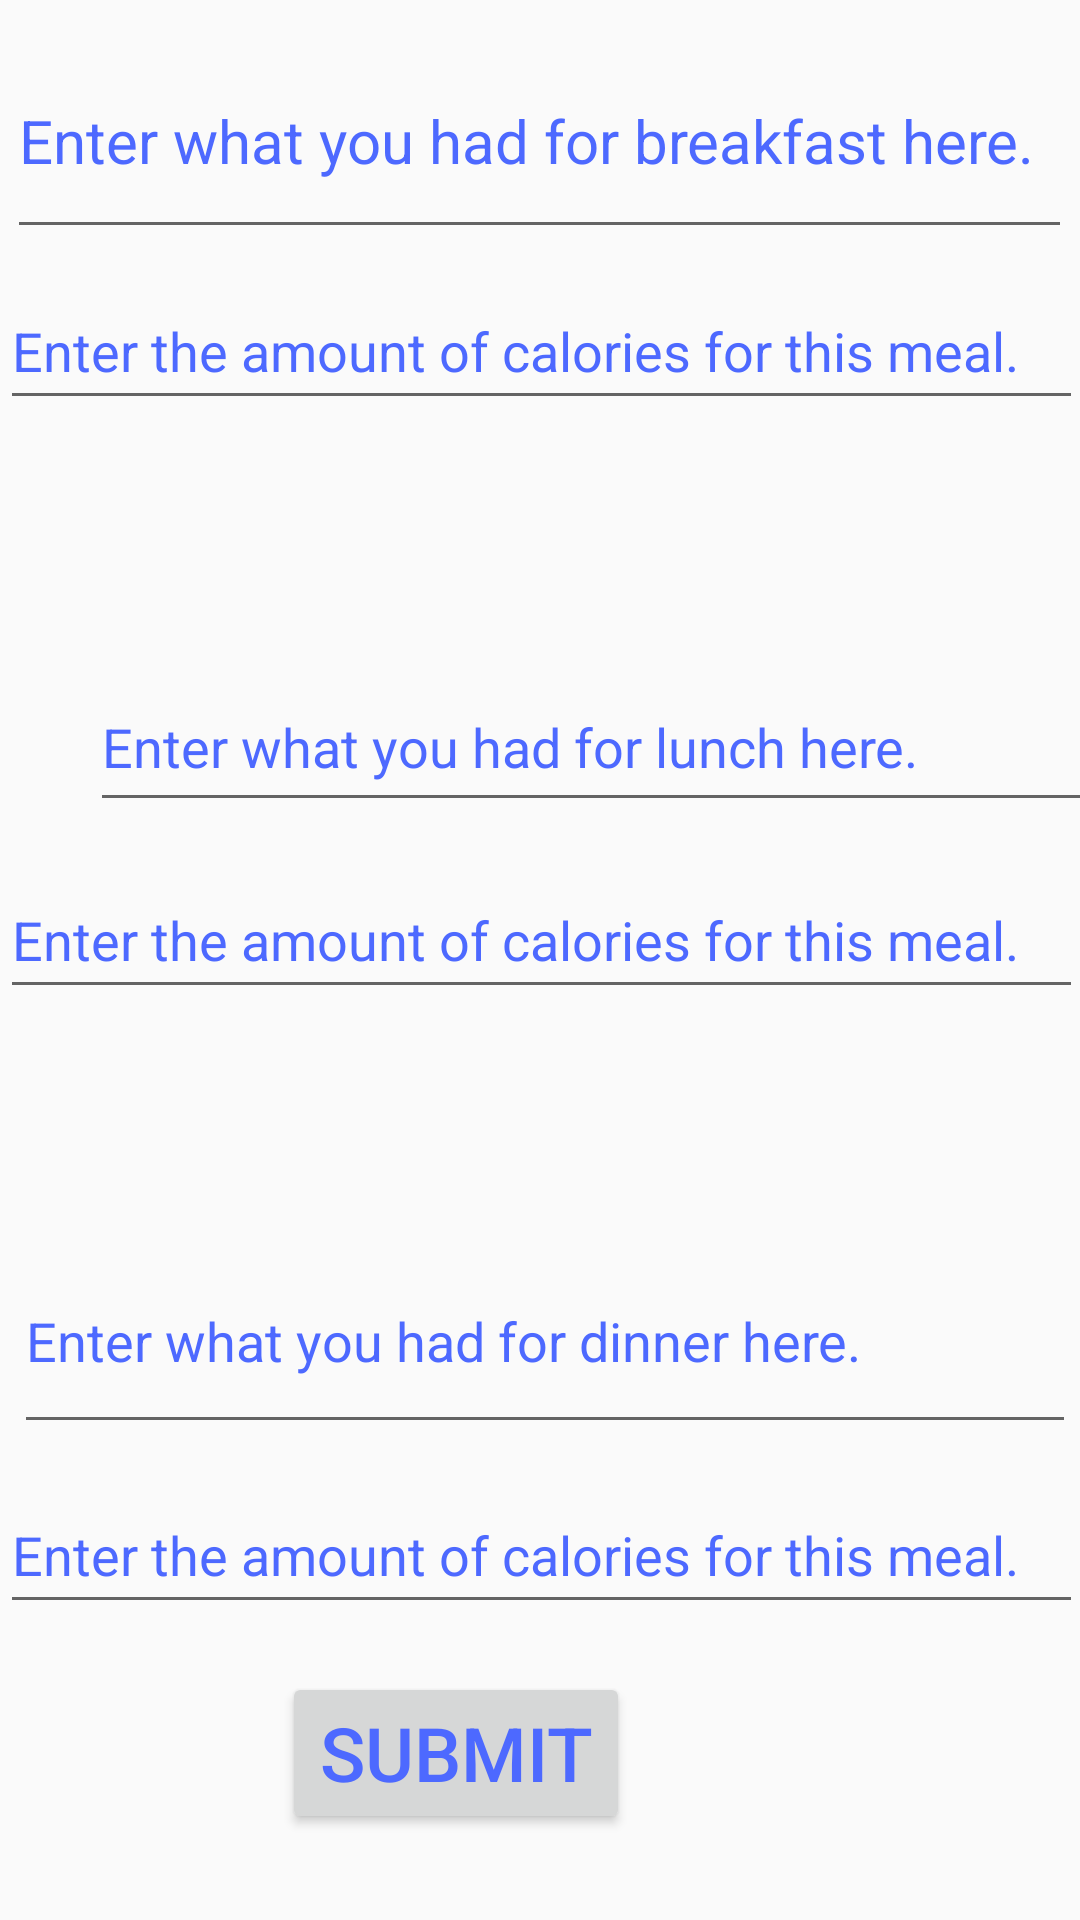

The Android layout XML behind this screen, and the referenced resources:
<!-- AndroidManifest.xml: application theme AppTheme -->
<!-- res/layout/activity_nutri__checkin.xml -->
<?xml version="1.0" encoding="utf-8"?>
<androidx.constraintlayout.widget.ConstraintLayout xmlns:android="http://schemas.android.com/apk/res/android"
    xmlns:app="http://schemas.android.com/apk/res-auto"
    xmlns:tools="http://schemas.android.com/tools"
    android:layout_width="match_parent"
    android:layout_height="match_parent"
    tools:context=".Nutri_Checkin">


    <EditText
        android:id="@+id/editText7"
        android:layout_width="361dp"
        android:layout_height="49dp"
        android:layout_marginTop="11dp"
        android:ems="10"
        android:inputType="number"
        android:text="@string/calories_check"
        android:textColor="#4d69ff"
        android:textSize="18sp"
        app:layout_constraintEnd_toEndOf="parent"
        app:layout_constraintHorizontal_bias="0.6"
        app:layout_constraintStart_toStartOf="parent"
        app:layout_constraintTop_toBottomOf="@+id/editText3" />

    <EditText
        android:id="@+id/editText6"
        android:layout_width="361dp"
        android:layout_height="49dp"
        android:ems="10"
        android:inputType="number"
        android:text="@string/calories_check"
        android:textColor="#4d69ff"
        android:textSize="18sp"
        app:layout_constraintBottom_toBottomOf="parent"
        app:layout_constraintEnd_toEndOf="parent"
        app:layout_constraintHorizontal_bias="0.56"
        app:layout_constraintStart_toStartOf="parent"
        app:layout_constraintTop_toTopOf="parent"
        app:layout_constraintVertical_bias="0.486" />

    <EditText
        android:id="@+id/editText"
        android:layout_width="355dp"
        android:layout_height="75dp"
        android:layout_marginTop="8dp"
        android:ems="10"
        android:inputType="textPersonName"
        android:text="@string/breakfast_check"
        android:textColor="#4d69ff"
        android:textSize="20sp"
        app:layout_constraintEnd_toEndOf="parent"
        app:layout_constraintHorizontal_bias="0.492"
        app:layout_constraintStart_toStartOf="parent"
        app:layout_constraintTop_toTopOf="parent" />

    <EditText
        android:id="@+id/editText2"
        android:layout_width="363dp"
        android:layout_height="53dp"
        android:layout_marginStart="30dp"
        android:layout_marginLeft="30dp"
        android:layout_marginTop="81dp"
        android:ems="10"
        android:inputType="textPersonName"
        android:text="@string/lunch_check"
        android:textColor="#4d69ff"
        android:textSize="18sp"
        app:layout_constraintStart_toStartOf="parent"
        app:layout_constraintTop_toBottomOf="@+id/editText5" />

    <EditText
        android:id="@+id/editText3"
        android:layout_width="354dp"
        android:layout_height="72dp"
        android:layout_marginStart="30dp"
        android:layout_marginLeft="30dp"
        android:layout_marginTop="73dp"
        android:layout_marginEnd="27dp"
        android:layout_marginRight="27dp"
        android:ems="10"
        android:inputType="textPersonName"
        android:text="@string/dinner_check"
        android:textColor="#4d69ff"
        android:textSize="18sp"
        app:layout_constraintEnd_toEndOf="parent"
        app:layout_constraintStart_toStartOf="parent"
        app:layout_constraintTop_toBottomOf="@+id/editText6" />

    <EditText
        android:id="@+id/editText5"
        android:layout_width="361dp"
        android:layout_height="49dp"
        android:layout_marginTop="8dp"
        android:layout_marginBottom="81dp"
        android:ems="10"
        android:inputType="number"
        android:text="@string/calories_check"
        android:textColor="#4d69ff"
        android:textSize="18sp"
        app:layout_constraintBottom_toTopOf="@+id/editText2"
        app:layout_constraintEnd_toEndOf="parent"
        app:layout_constraintStart_toStartOf="parent"
        app:layout_constraintTop_toBottomOf="@+id/editText" />

    <Button
        android:id="@+id/submit_button"
        android:layout_width="116dp"
        android:layout_height="54dp"
        android:layout_marginStart="145dp"
        android:layout_marginLeft="145dp"
        android:layout_marginTop="16dp"
        android:layout_marginEnd="150dp"
        android:layout_marginRight="150dp"
        android:layout_marginBottom="24dp"
        android:text="@string/submit_btn"
        android:textColor="#4d69ff"
        android:textSize="25sp"

        app:layout_constraintEnd_toEndOf="parent"
        app:layout_constraintHorizontal_bias="1.0"
        app:layout_constraintStart_toStartOf="parent"
        app:layout_constraintTop_toBottomOf="@+id/editText7" />

</androidx.constraintlayout.widget.ConstraintLayout>
<!-- resources referenced by this layout -->
<resources>
  <string name="breakfast_check">Enter what you had for breakfast here.</string>
  <string name="calories_check">Enter the amount of calories for this meal.</string>
  <string name="dinner_check">Enter what you had for dinner here.</string>
  <string name="lunch_check">Enter what you had for lunch here.</string>
  <string name="submit_btn">SUBMIT</string>
  <style name="AppTheme" parent="Theme.AppCompat.Light.DarkActionBar">
          
          <item name="colorPrimary">@color/colorPrimary</item>
          <item name="colorPrimaryDark">@color/colorPrimaryDark</item>
          <item name="colorAccent">@color/colorAccent</item>
  
      </style>
  <color name="colorPrimary">#008577</color>
  <color name="colorPrimaryDark">#00574B</color>
  <color name="colorAccent">#D81B60</color>
</resources>
